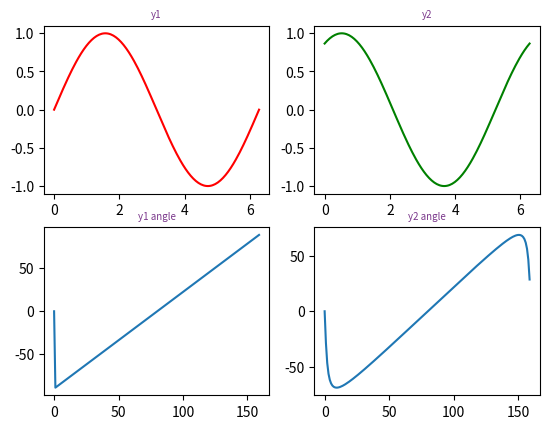

This chart was generated by the following Python code:
import math
import numpy as np
import matplotlib.pyplot as plt
from scipy.fft import fft,ifft

x = np.linspace(0, 2*np.pi, 160)
y1 = np.sin(x)
y2 = np.sin(x+np.pi/3)

#################
yf1 = fft(y1)
yreal1 = yf1.real
yimag1 = yf1.imag

yf1_abs = abs(yf1) # 取绝对值
yf1_unif = abs(yf1)/len(y1) # 归一化处理
yf1_half = yf1_unif[range(int(len(y1)/2))] # 由于对称性，只取一半区间

xf1 = np.arange(len(y1)) # 频率
xf1_half = xf1[range(int(len(y1)/2))] # 取一半区间

#################
yf2 = fft(y2)
yreal2 = yf2.real
yimag2 = yf2.imag

yf2_abs = abs(yf2) # 取绝对值
yf2_unif = abs(yf2)/len(y2) # 归一化处理
yf2_half = yf2_unif[range(int(len(y2)/2))] # 由于对称性，只取一半区间

xf2 = np.arange(len(y2)) # 频率
xf2_half = xf2[range(int(len(y2)/2))] # 取一半区间

################
angle1 = []
angle2 = []

for i in range(len(yreal1)):
    angle1.append(np.rad2deg(math.atan(yimag1[i]/yreal1[i])))

for i in range(len(yreal2)):
    angle2.append(np.rad2deg(math.atan(yimag2[i]/yreal2[i])))

###############
plt.subplot(221)
plt.plot(x,y1,'r')
plt.title('y1',fontsize=7,color='#7A378B')

plt.subplot(222)
plt.plot(x,y2,'g')
plt.title('y2',fontsize=7,color='#7A378B')

# plt.subplot(223)
# plt.plot(xf1_half,yf1_half)

# plt.subplot(224)
# plt.plot(xf2_half,yf2_half)

plt.subplot(223)
plt.plot(angle1)
plt.title('y1 angle',fontsize=7,color='#7A378B')

plt.subplot(224)
plt.plot(angle2)
plt.title('y2 angle',fontsize=7,color='#7A378B')

plt.show()